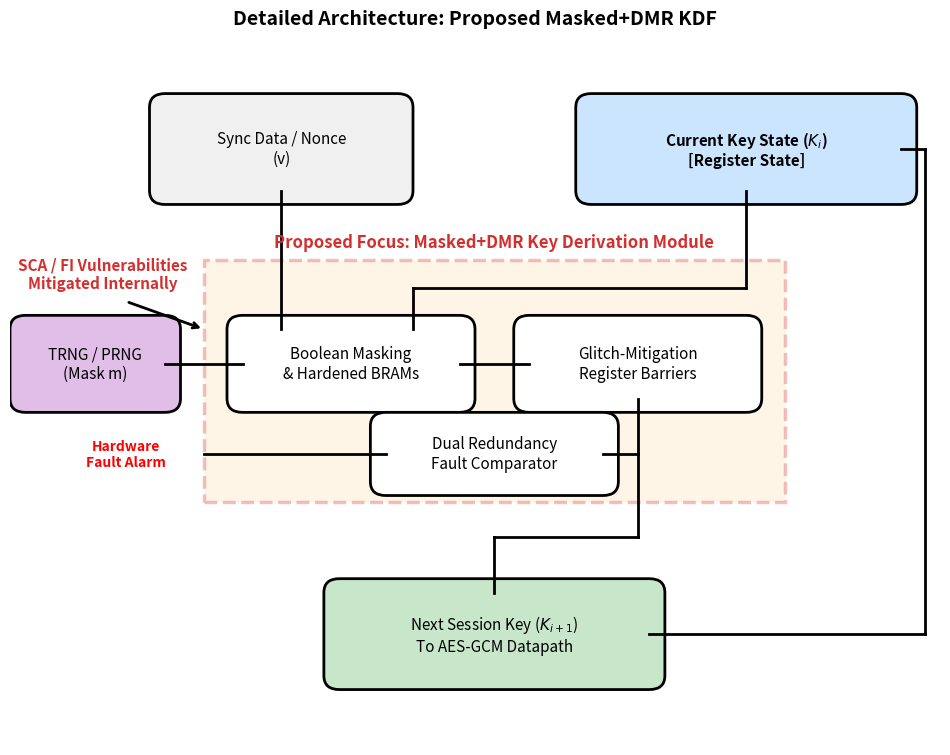

Source code (Python):
import matplotlib.pyplot as plt
import matplotlib.patches as patches
import os

# 1. Set up the figure canvas
fig, ax = plt.subplots(figsize=(12, 9))
ax.set_xlim(0, 12)
ax.set_ylim(0, 10)
ax.axis('off')

def draw_box(ax, x, y, width, height, text, facecolor, edgecolor='black', style='round,pad=0.2', text_color='black', weight='normal', ls='-'):
    box = patches.FancyBboxPatch((x, y), width, height, boxstyle=style,
                                 edgecolor=edgecolor, facecolor=facecolor, lw=2, linestyle=ls)
    ax.add_patch(box)
    ax.text(x + width/2, y + height/2, text, ha='center', va='center',
            fontsize=11, color=text_color, fontweight=weight, wrap=True)

def draw_arrow(ax, x1, y1, x2, y2):
    ax.annotate('', xy=(x2, y2), xytext=(x1, y1), arrowprops=dict(arrowstyle="->", lw=2, color='black'))

# 2. Draw External System Blocks
draw_box(ax, 2.0, 8, 3.0, 1.2, "Sync Data / Nonce\n(v)", '#f0f0f0')
draw_box(ax, 7.5, 8, 4.0, 1.2, "Current Key State ($K_i$)\n[Register State]", '#cce5ff', weight='bold')
draw_box(ax, 4.25, 1.0, 4.0, 1.2, "Next Session Key ($K_{i+1}$)\nTo AES-GCM Datapath", '#c8e6c9')
draw_box(ax, 0.2, 5.0, 1.8, 1.0, "TRNG / PRNG\n(Mask m)", '#e1bee7')

# 3. Draw The Highlighted Proposed Core
# Dashed bounding box (Lowered slightly to avoid top lines)
core_bg = patches.Rectangle((2.5, 3.5), 7.5, 3.5, linewidth=2.5, edgecolor='#d32f2f', facecolor='#ffe0b2', linestyle='--', alpha=0.3)
ax.add_patch(core_bg)
# Title placed safely ABOVE the dashed box
ax.text(6.25, 7.25, "Proposed Focus: Masked+DMR Key Derivation Module", ha='center', va='center', fontsize=12, fontweight='bold', color='#d32f2f')

# Internal Blocks (Perfectly spaced)
draw_box(ax, 3.0, 5.0, 2.8, 1.0, "Boolean Masking\n& Hardened BRAMs", '#ffffff')
draw_box(ax, 6.7, 5.0, 2.8, 1.0, "Glitch-Mitigation\nRegister Barriers", '#ffffff')
draw_box(ax, 4.85, 3.8, 2.8, 0.8, "Dual Redundancy\nFault Comparator", '#ffffff')

# 4. Draw Connecting Arrows (Symmetric Routing)

# Sync Data -> Boolean Masking (Straight vertical drop)
ax.plot([3.5, 3.5], [8.0, 6.0], color='black', lw=2)
draw_arrow(ax, 3.5, 6.0, 3.5, 6.0) # Arrowhead at border

# Current Key -> Boolean Masking
ax.plot([9.5, 9.5], [8.0, 6.6], color='black', lw=2) # Drop down
ax.plot([9.5, 5.2], [6.6, 6.6], color='black', lw=2) # Go left (above the box)
ax.plot([5.2, 5.2], [6.6, 6.0], color='black', lw=2) # Drop into masking
draw_arrow(ax, 5.2, 6.0, 5.2, 6.0)

# TRNG -> Masking (Straight horizontal)
ax.plot([2.0, 3.0], [5.5, 5.5], color='black', lw=2)
draw_arrow(ax, 3.0, 5.5, 3.0, 5.5)

# Masking -> Barriers (Straight horizontal)
ax.plot([5.8, 6.7], [5.5, 5.5], color='black', lw=2)
draw_arrow(ax, 6.7, 5.5, 6.7, 5.5)

# Barriers -> Next Session Key
ax.plot([8.1, 8.1], [5.0, 3.0], color='black', lw=2) # Drop down past comparator
ax.plot([8.1, 6.25], [3.0, 3.0], color='black', lw=2) # Go left to center
ax.plot([6.25, 6.25], [3.0, 2.2], color='black', lw=2) # Drop into Next Key
draw_arrow(ax, 6.25, 2.2, 6.25, 2.2)

# Barriers -> Fault Comparator
ax.plot([8.1, 7.65], [4.2, 4.2], color='black', lw=2)
draw_arrow(ax, 7.65, 4.2, 7.65, 4.2)

# Fault Comparator -> Alarm
ax.plot([4.85, 2.5], [4.2, 4.2], color='black', lw=2)
draw_arrow(ax, 2.5, 4.2, 2.5, 4.2)
ax.text(1.5, 4.2, "Hardware\nFault Alarm", ha='center', va='center', fontsize=10, color='red', fontweight='bold')

# Feedback loop for rolling key
ax.plot([8.25, 11.8], [1.6, 1.6], color='black', lw=2) # Out of Next Key, far right
ax.plot([11.8, 11.8], [1.6, 8.6], color='black', lw=2) # Straight up
ax.plot([11.8, 11.5], [8.6, 8.6], color='black', lw=2) # Left into Current Key
draw_arrow(ax, 11.5, 8.6, 11.5, 8.6)

# Highlight mitigated vulnerability text
ax.text(1.2, 6.8, "SCA / FI Vulnerabilities\nMitigated Internally", ha='center', va='center', fontsize=11, color='#d32f2f', fontweight='bold', style='italic')
draw_arrow(ax, 1.5, 6.4, 2.5, 6.0)

# 5. Save Outputs
plt.title("Detailed Architecture: Proposed Masked+DMR KDF", fontsize=14, fontweight='bold', pad=20)
os.makedirs('figures', exist_ok=True)
plt.savefig("figures/fig_detailed_kdm_architecture_SYMMETRIC.pdf", bbox_inches='tight')
plt.savefig("figures/fig_detailed_kdm_architecture_SYMMETRIC.png", dpi=300, bbox_inches='tight')
print("[SUCCESS] Symmetric, production-ready block diagram saved to figures/fig_detailed_kdm_architecture_SYMMETRIC.pdf")
